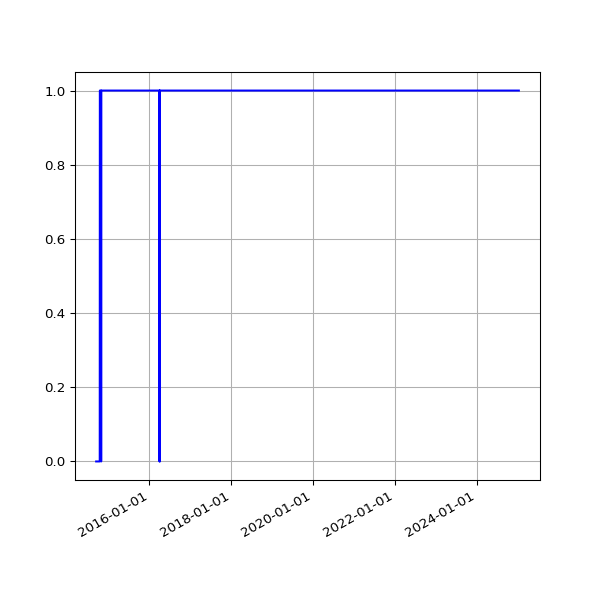

The table this chart was drawn from, first rows:
date, value
2014-09-13 02:45:19 +0100, 0
2014-09-14 02:46:09 +0100, 0
2014-09-15 02:51:21 +0100, 0
2014-09-16 02:51:21 +0100, 0
2014-09-17 02:50:45 +0100, 0
2014-09-18 02:52:25 +0100, 0
2014-09-19 02:50:21 +0100, 0
2014-09-20 02:42:56 +0100, 0
2014-09-21 02:40:59 +0100, 0
2014-09-22 02:50:35 +0100, 0
2014-09-23 02:41:41 +0100, 0
2014-09-24 02:44:22 +0100, 0
2014-09-25 02:55:33 +0100, 0
2014-09-26 02:52:05 +0100, 0
2014-09-27 02:42:14 +0100, 0
2014-09-28 02:39:29 +0100, 0
2014-09-29 02:49:32 +0100, 0
2014-09-30 02:55:10 +0100, 0
2014-10-01 02:49:49 +0100, 0
2014-10-02 02:41:17 +0100, 0
2014-10-03 02:49:54 +0100, 0
2014-10-04 02:39:51 +0100, 0
2014-10-05 02:39:01 +0100, 0
2014-10-06 02:54:09 +0100, 0
2014-10-07 02:55:15 +0100, 0
2014-10-08 02:37:06 +0100, 0
2014-10-09 02:44:53 +0100, 0
2014-10-10 02:41:25 +0100, 0
2014-10-11 02:51:31 +0100, 0
2014-10-12 02:32:17 +0100, 0
2014-10-13 02:35:14 +0100, 0
2014-10-14 02:42:31 +0100, 0
2014-10-15 03:01:00 +0100, 0
2014-10-16 02:39:19 +0100, 1
2014-10-17 02:44:57 +0100, 1
2014-10-18 02:44:18 +0100, 1
2014-10-19 02:35:20 +0100, 1
2014-10-20 02:38:03 +0100, 1
2014-10-21 02:39:54 +0100, 1
2014-10-22 03:00:57 +0100, 1
2014-10-23 02:37:10 +0100, 1
2014-10-25 02:32:51 +0100, 1
2014-10-26 01:30:24 +0000, 1
2014-10-27 02:54:13 +0000, 1
2014-10-28 02:35:31 +0000, 0
2014-10-29 03:06:57 +0000, 1
2014-10-30 02:47:36 +0000, 1
2014-10-31 02:36:06 +0000, 1
2014-11-01 02:28:50 +0000, 1
2014-11-02 02:28:48 +0000, 1
2014-11-03 02:32:02 +0000, 1
2014-11-04 02:35:06 +0000, 1
2014-11-05 02:49:43 +0000, 1
2014-11-06 02:58:43 +0000, 1
2014-11-07 02:45:22 +0000, 1
2014-11-08 02:32:13 +0000, 1
2014-11-09 02:29:46 +0000, 1
2014-11-10 02:36:49 +0000, 1
2014-11-11 02:39:57 +0000, 1
2014-11-12 02:39:23 +0000, 1
... 3,435 more rows
